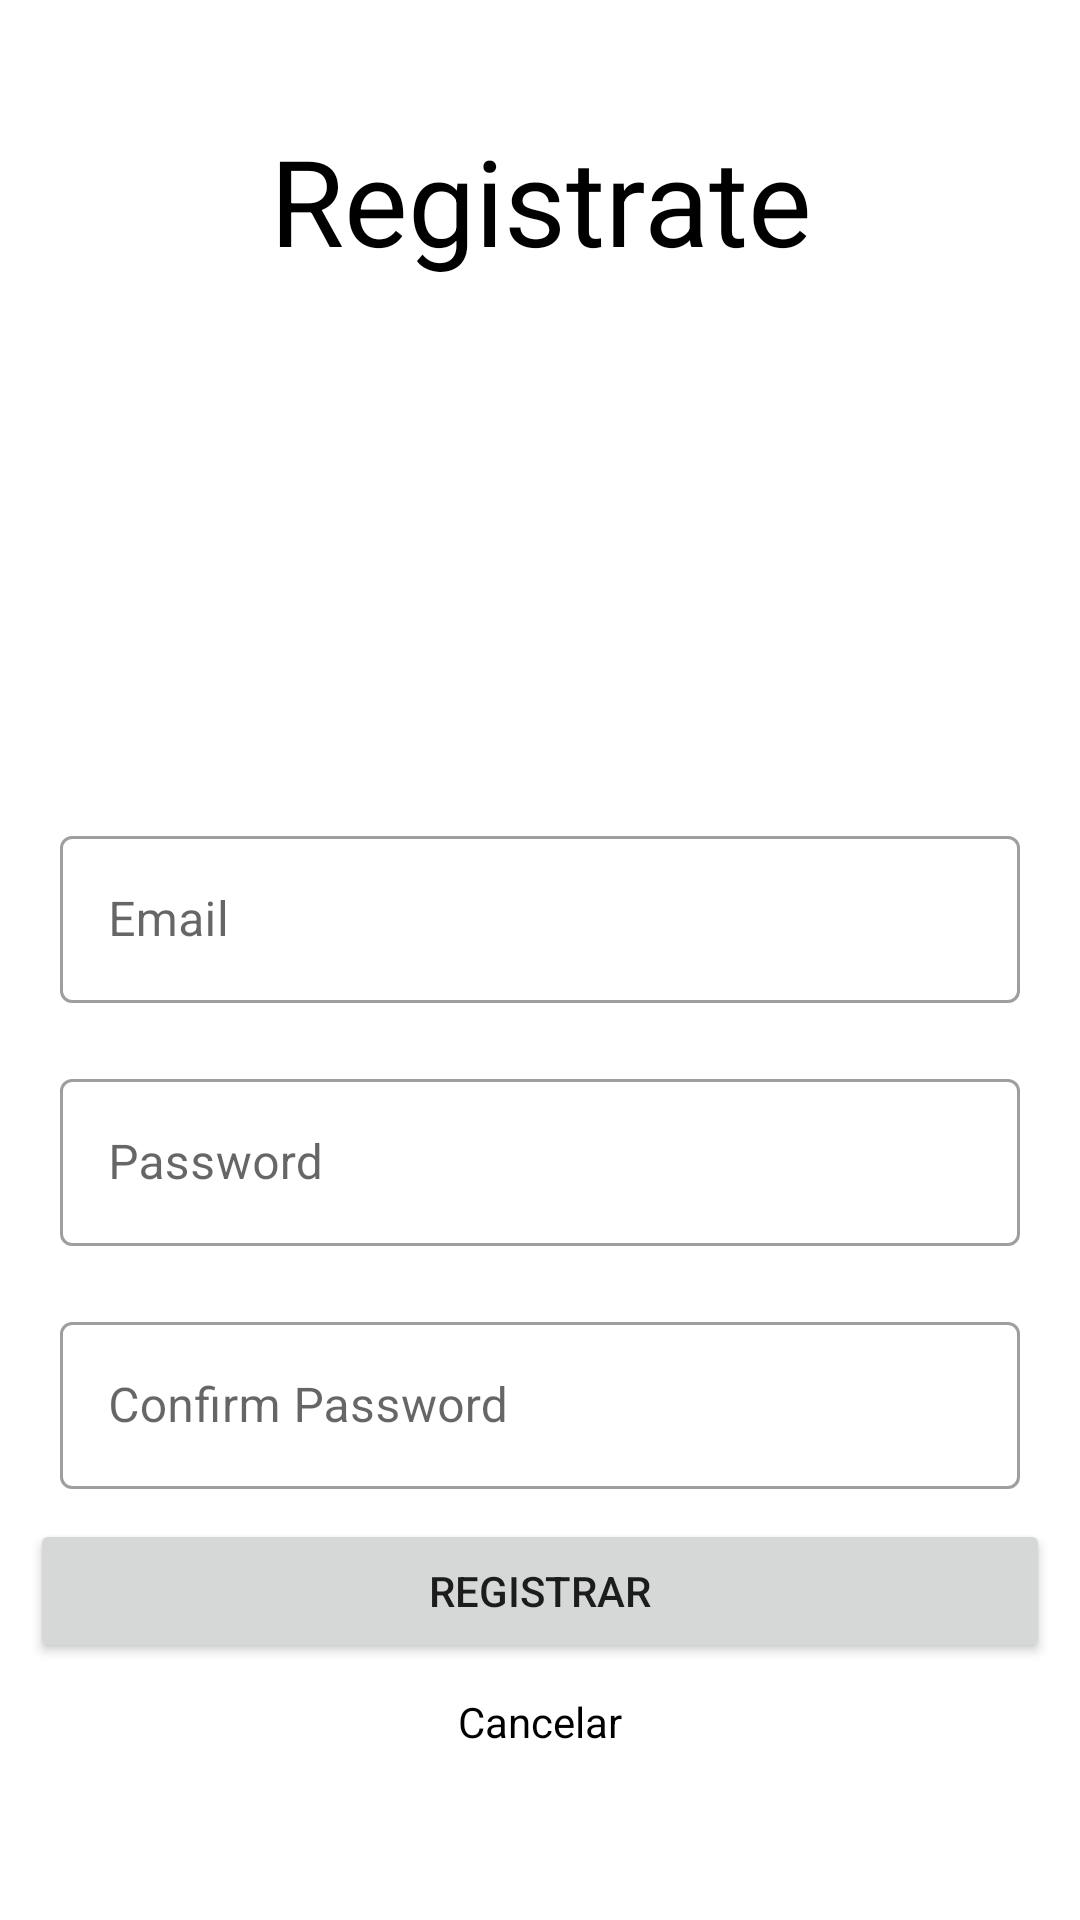

Layout XML and referenced resources for this Android screen:
<!-- AndroidManifest.xml: application theme Theme.AppManageUsers -->
<!-- res/layout/activity_register.xml -->
<?xml version="1.0" encoding="utf-8"?>
<androidx.constraintlayout.widget.ConstraintLayout xmlns:android="http://schemas.android.com/apk/res/android"
    xmlns:app="http://schemas.android.com/apk/res-auto"
    xmlns:tools="http://schemas.android.com/tools"
    android:layout_width="match_parent"
    android:layout_height="match_parent"
    tools:context=".activity.RegisterActivity"
    android:padding="10dp">

    <LinearLayout
        android:layout_width="match_parent"
        android:layout_height="wrap_content"
        android:orientation="vertical"
        app:layout_constraintStart_toStartOf="parent"
        app:layout_constraintTop_toTopOf="parent"
        app:layout_constraintEnd_toEndOf="parent">
        style="@style/Widget.MaterialComponents.TextInputLayout.OutlinedBox"
        <TextView
            android:layout_width="match_parent"
            android:layout_height="wrap_content"
            android:text="Registrate"
            android:textSize="40sp"
            android:padding="30dp"
            android:textAlignment="center"
            android:textColor="@color/black"/>
        <ImageView
            android:layout_width="100dp"
            android:layout_height="100dp"
            android:src="@drawable/register_logo"
            android:layout_gravity="center"
            android:layout_margin="20dp"/>

        <com.google.android.material.textfield.TextInputLayout
            android:id="@+id/textInputLayoutEmailRegister"
            style="@style/Widget.MaterialComponents.TextInputLayout.OutlinedBox"
            android:layout_width="match_parent"
            android:layout_height="wrap_content"
            android:padding="10dp"
            android:hint="Email">

            <com.google.android.material.textfield.TextInputEditText
                android:id="@+id/textinputEditTextEmailRegister"
                android:layout_width="match_parent"
                android:layout_height="wrap_content"
                android:inputType="textEmailAddress"
                android:singleLine="true" />
        </com.google.android.material.textfield.TextInputLayout>

        <com.google.android.material.textfield.TextInputLayout
            android:id="@+id/textInputLayoutPassword1"
            android:layout_width="match_parent"
            android:layout_height="wrap_content"
            style="@style/Widget.MaterialComponents.TextInputLayout.OutlinedBox"
            android:padding="10dp"
            android:hint="Password">

            <com.google.android.material.textfield.TextInputEditText
                android:id="@+id/textInputEditTextPassword1"
                android:layout_width="match_parent"
                android:layout_height="wrap_content"
                android:inputType="textPassword"
                android:singleLine="true" />

        </com.google.android.material.textfield.TextInputLayout>

        <com.google.android.material.textfield.TextInputLayout
            android:id="@+id/textInputLayoutPassword2"
            android:layout_width="match_parent"
            android:layout_height="wrap_content"
            style="@style/Widget.MaterialComponents.TextInputLayout.OutlinedBox"
            android:padding="10dp"
            android:hint="Confirm Password">

            <com.google.android.material.textfield.TextInputEditText
                android:id="@+id/textInputEditTextPassword2"
                android:layout_width="match_parent"
                android:layout_height="wrap_content"
                android:inputType="textPassword"
                android:singleLine="true" />
        </com.google.android.material.textfield.TextInputLayout>

        <Button
            android:id="@+id/btnRegister"
            android:layout_width="match_parent"
            android:layout_height="wrap_content"
            android:text="Registrar"
            android:padding="10dp"/>

        <TextView
            android:id="@+id/textViewCancelarRegister"
            android:layout_width="match_parent"
            android:layout_height="wrap_content"
            android:text="Cancelar"
            android:textAlignment="center"
            android:padding="10dp"
            android:textColor="@color/black"/>

    </LinearLayout>

</androidx.constraintlayout.widget.ConstraintLayout>
<!-- resources referenced by this layout -->
<resources>
  <color name="black">#FF000000</color>
  <style name="Theme.AppManageUsers" parent="Theme.MaterialComponents.DayNight.DarkActionBar">
          
          <item name="colorPrimary">@color/purple_500</item>
          <item name="colorPrimaryVariant">@color/purple_700</item>
          <item name="colorOnPrimary">@color/white</item>
          
          <item name="colorSecondary">@color/teal_200</item>
          <item name="colorSecondaryVariant">@color/teal_700</item>
          <item name="colorOnSecondary">@color/black</item>
          
          <item name="android:statusBarColor" tools:targetApi="l">?attr/colorPrimaryVariant</item>
          
      </style>
  <color name="purple_500">#1565c0</color>
  <color name="purple_700">#0d47a1</color>
  <color name="white">#FFFFFFFF</color>
  <color name="teal_200">#ffeb3b</color>
  <color name="teal_700">#f9a825</color>
</resources>
